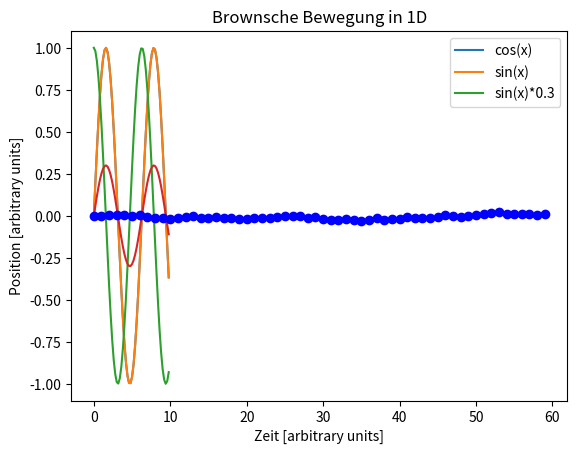

The matplotlib source for this figure:
#!/usr/bin/env python
# coding: utf-8

# # Datenvisualisierung mit Python/Matplotlib: Grundlagen
# 
# Grundlagen der Datenvisualisierung mit Matplotlib: Einfache Visualisierung von Funktionen und Daten.
# 
# Die benötigten Pythonmodule sind in den meisten installation schon mit dabei; evtl. muss für Teil 2 Scipy dazu installiert werden. Installieren von Scipy mit Anaconda (im Anaconda Prompt (Windows) oder Terminal (Linux oder MacOS):
# 
#     conda install scipy
# 

# ## 1. Visualisierung einfacher Funktionen

# #### Module für Teil 1 importieren
# 
# Für Teil 1 werden NumPy und MatPlotLib benötigt.

# In[1]:


#Numpy importieren
import numpy as np


# In[2]:


# Matplotlib importieren
import matplotlib.pyplot as plt


# #### Daten einer einfachen Funktion generieren

# In[3]:


# Definition der Punkte auf der x-Achse:
start = 0 # Anfangspunkt
end = 10 # Endpunkt
interval = 0.2 # Abstand der Punkte


# In[4]:


# Generieren der Punkte auf der x-Achse mit numpy.arange
x = np.arange(start, end, interval)
print("Datenpunkte auf der x-Achse:\n", x)


# In[5]:


# Funktionswerte (y-Werte) berechnen (sin(x))
y1 = np.sin(x)
print("Funktionswerte auf der y-Achse:\n", y1)


# #### Einfache Funktion plotten
# 
# Auftragen der Funktionswerte auf der y-Achse gegen die Datenpunkte auf der x-Achse

# In[6]:


plt.title("Einfache Visualisierung einer Funktion") # Titel des Plots
plt.xlabel('x') # Beschriftung der x-Achse
plt.ylabel('y') # Beschriftung der y-Achse
plt.plot(x,y1) # Funktion plotten: x, y1
plt.show


# #### Mehrere Funktionen plotten und labeln
# 
# Bei mehreren Datensätzen in einem Plot sollten die einzelnen Sets beschriftet sein.

# In[7]:


# y-Werte der Funktionen generieren
y2 = np.cos(x)
y3 = np.sin(x)*0.3


# In[8]:


plt.title("Einfache Visualisierung mehrerer Funktion") # Titel des Plots
plt.xlabel('x') # Beschriftung der x-Achse
plt.ylabel('y') # Beschriftung der y-Achse
plt.plot(x,y1) # Funktion plotten: x, y1
plt.plot(x,y2) # Funktion plotten: x, y2
plt.plot(x,y3) # Funktion plotten: x, y3
plt.legend(['cos(x)', 'sin(x)', 'sin(x)*0.3']) # Beschriftung der Datensätze
plt.show


# ## 2. Eigene Daten generieren: Brownsche Bewegung in einer Dimension
# 
# Die Brownsche Bewegung ist eine sehr einfache Diffusionsbewegung, die experimentell beobachtet werden kann. Mathematisch entspricht sie einer kummulativen Summe von normalverteilten Zufallszahlen.
# 
# Brownsche Bewegung: Erklärung bei Wolfram Alpha: 
# https://www.wolframalpha.com/input?i=Brownian+motion
# 
# Link zum SciPy Cookbook:
# https://scipy-cookbook.readthedocs.io/items/BrownianMotion.html
# 
# Von Scipy wird die Funktion scipy.stats.norm() benötigt: https://docs.scipy.org/doc/scipy/reference/generated/scipy.stats.norm.html
# Damit können normalverteilte Zufallszahlen generiert werden.

# In[9]:


# Scipy: benötigte Funktionen importieren
from scipy.stats import norm


# #### Einfache Berechnung der Brownschen Bewegung

# In[10]:


# Parameter definieren
delta = 0.25 # Paramenter für die Geschwindigkeit der Brownschen Bewegung 
dt = 0.1 # Zeitschritt
x = 0.0 # Ansfangsbedingung (Anfangsposition)
n = 60 # Anzahl Schritte


# In[11]:


# Berechnen der Brownschen Bewegung über n Schritte im Zeitabstand dt
traj = [] # Leere Liste für Trajektoriendaten
zeit = [] # Leere Liste für Zeitpunkte
# Daten generieren
for k in range(n):  # Loop über n Schritte
    tn = k*dt # Berechnung des Zeitpunkts
    x = x + norm.rvs(scale=delta**2*dt) # Berechnung der neuen Position mit scipy.stats.norm; scale: Standardabweichung
    traj.append(x) # Speichern der neuen Position
    zeit.append(tn) # Zeitpunkt speichern
print(traj)


# #### Daten visualisieren

# In[12]:


plt.title("Brownsche Bewegung in 1D") # Titel des Plots
plt.xlabel('Zeit [arbitrary units]') # Beschriftung der x-Achse
plt.ylabel('Position [arbitrary units]') # Beschriftung der y-Achse
plt.plot(traj, 'o:b') # Funktion plotten: Trajektoriendaten gegen Zeit
plt.savefig('Brownsche_Bewegung_1D.png')
plt.show


# In[ ]:




